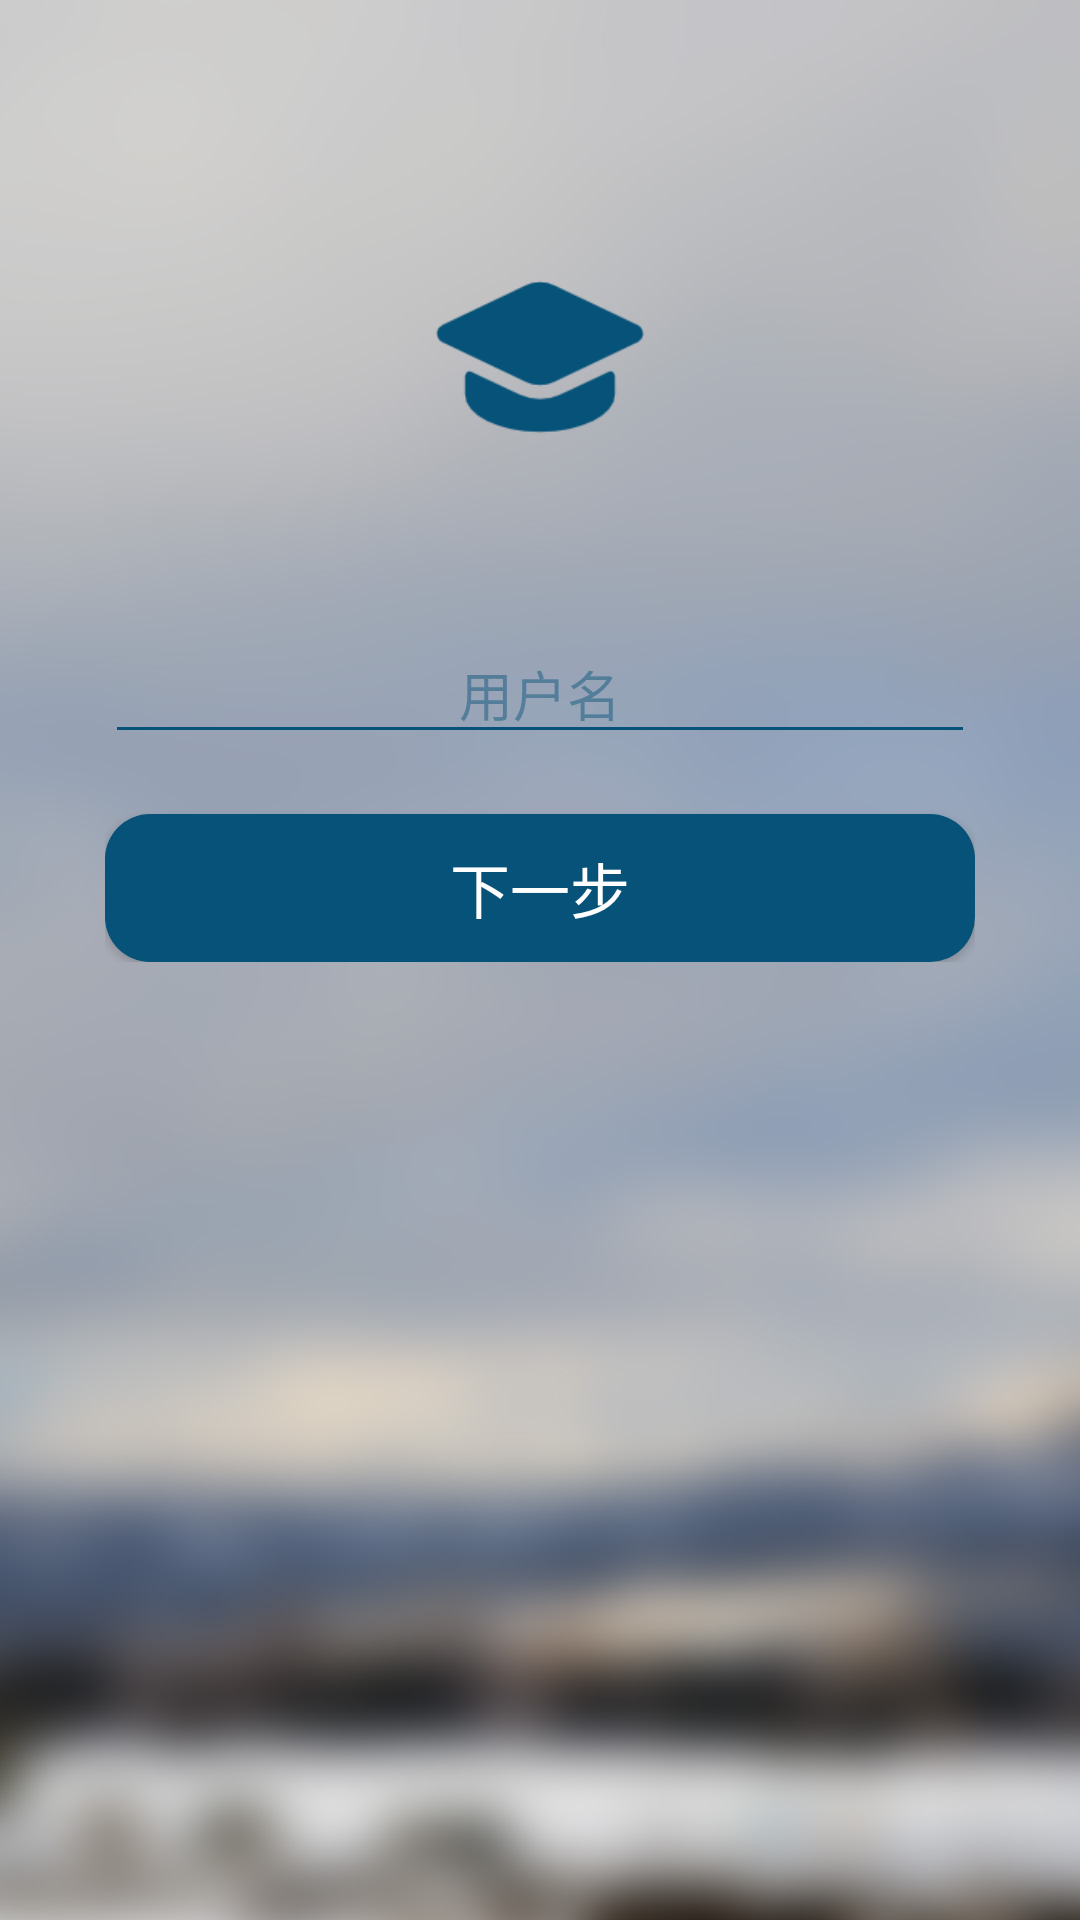

Write the Android layout XML for this screen, with the resource values it uses.
<!-- AndroidManifest.xml: application theme Theme.AppCompat.Light.NoActionBar -->
<!-- res/layout/activity_forget_password.xml -->
<?xml version="1.0" encoding="utf-8"?>
<RelativeLayout xmlns:android="http://schemas.android.com/apk/res/android"
    xmlns:app="http://schemas.android.com/apk/res-auto"
    xmlns:tools="http://schemas.android.com/tools"
    android:layout_width="match_parent"
    android:layout_height="match_parent"
    tools:context=".ForgetPasswordActivity"
    android:background="@drawable/bg">

    <ImageView
        android:id="@+id/logo"
        android:layout_width="100dp"
        android:layout_height="78dp"
        android:layout_alignParentTop="true"
        android:layout_centerHorizontal="true"
        android:layout_marginTop="80dp"
        app:srcCompat="@mipmap/logo" />

    <LinearLayout
        android:id="@+id/linearLayoutOfForget"
        android:layout_width="match_parent"
        android:layout_height="wrap_content"
        android:layout_below="@+id/logo"
        android:layout_centerHorizontal="true"
        android:layout_marginStart="70dp"
        android:layout_marginTop="50dp"
        android:orientation="vertical">

        <EditText
            android:id="@+id/userNameOfForget"
            android:layout_width="match_parent"
            android:layout_height="wrap_content"
            android:ems="10"
            android:gravity="center"
            android:hint="用户名"
            android:inputType="textPersonName"
            android:textColor="@color/colorBlue"
            android:textColorHint="@color/colorLightBlue"
            android:theme="@style/MyEditText"
            tools:ignore="LabelFor" />

        <Button
            android:id="@+id/next1"
            android:layout_width="match_parent"
            android:layout_height="wrap_content"
            android:layout_marginTop="20dp"
            android:background="@drawable/button_selector"
            android:text="下一步"
            android:textColor="@android:color/white"
            android:textSize="20sp" />

    </LinearLayout>

</RelativeLayout>
<!-- resources referenced by this layout -->
<resources>
  <color name="colorBlue">#065279</color>
  <color name="colorLightBlue">#77065279</color>
  <!-- drawable bg: jpg bitmap (drawable, 107582 bytes) -->
  <!-- drawable button_selector (drawable) -->
  <?xml version="1.0" encoding="utf-8"?>
  <selector xmlns:android="http://schemas.android.com/apk/res/android">
      
      <item android:state_window_focused="false">
          <shape android:shape="rectangle">
              
              <solid android:color="#065279" />
              
              
              <corners android:radius="15dip" />
              
              <padding
                  android:bottom="10dp"
                  android:left="10dp"
                  android:right="10dp"
                  android:top="10dp" />
          </shape>
  
      </item>
      
      <item android:state_pressed="true">
          <shape android:shape="rectangle">
              
              <solid android:color="#04344C" />
              
              
              <corners android:radius="15dip" />
              
              <padding
                  android:bottom="10dp"
                  android:left="10dp"
                  android:right="10dp"
                  android:top="10dp" />
          </shape>
  
      </item>
  </selector>
  <!-- mipmap logo: png bitmap (mipmap-hdpi, 3853 bytes) -->
  <style name="MyEditText" parent="Theme.AppCompat.Light">
          <item name="colorControlNormal">@color/colorBlue</item>
          <item name="colorControlActivated">#0972A8</item>
      </style>
</resources>
